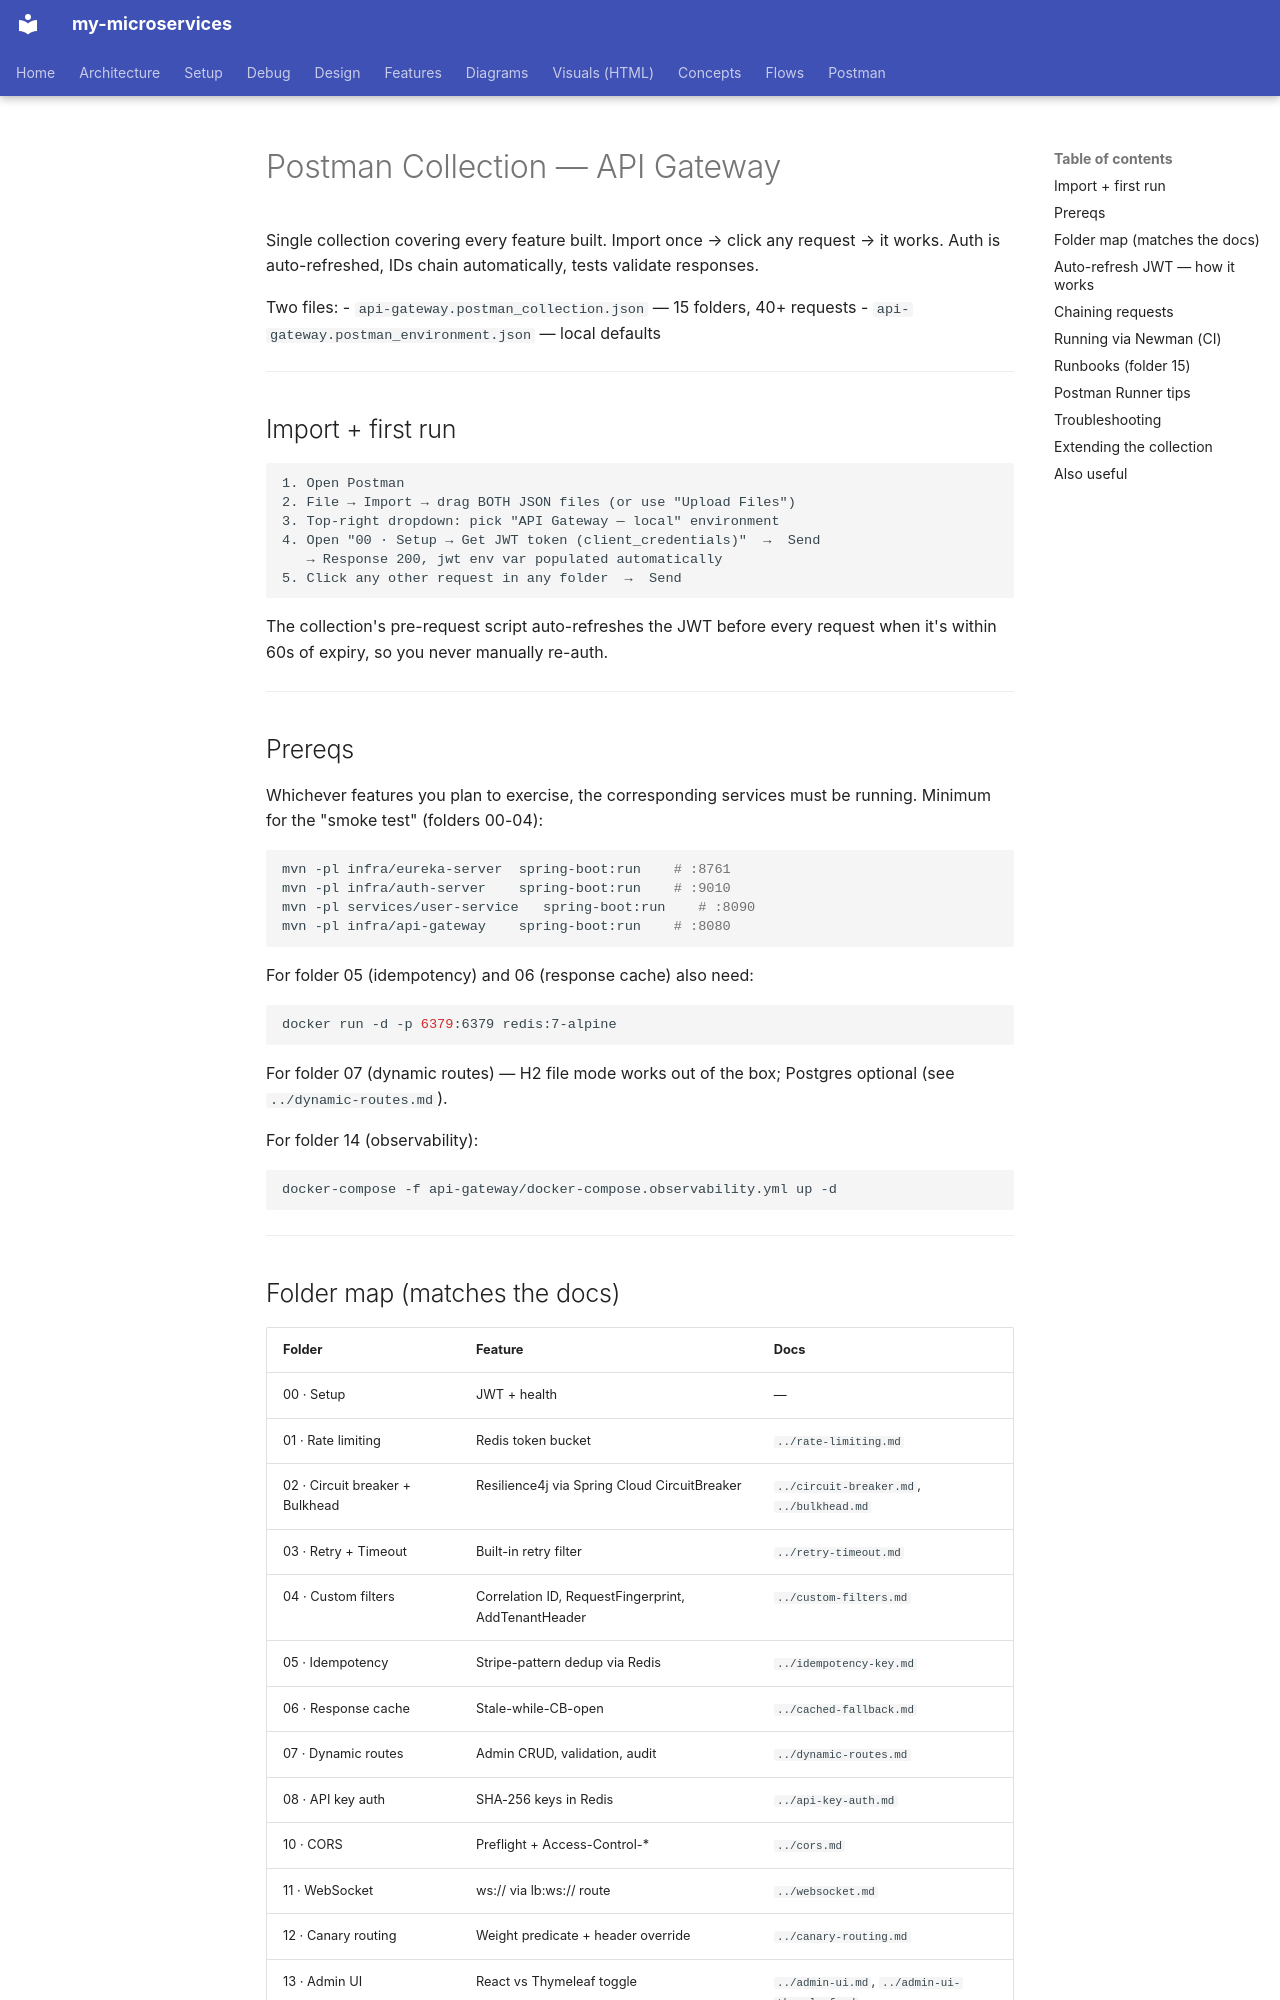

repository: bhanuonline/my-microservices · page: api-gateway/postman/index.html · generator: mkdocs

# Postman Collection — API Gateway

Single collection covering every feature built. Import once → click any
request → it works. Auth is auto-refreshed, IDs chain automatically, tests
validate responses.

Two files:
- `api-gateway.postman_collection.json` — 15 folders, 40+ requests
- `api-gateway.postman_environment.json` — local defaults

---

## Import + first run

```
1. Open Postman
2. File → Import → drag BOTH JSON files (or use "Upload Files")
3. Top-right dropdown: pick "API Gateway — local" environment
4. Open "00 · Setup → Get JWT token (client_credentials)"  →  Send
   → Response 200, jwt env var populated automatically
5. Click any other request in any folder  →  Send
```

The collection's pre-request script auto-refreshes the JWT before every
request when it's within 60s of expiry, so you never manually re-auth.

---

## Prereqs

Whichever features you plan to exercise, the corresponding services must be
running. Minimum for the "smoke test" (folders 00-04):

```bash
mvn -pl infra/eureka-server  spring-boot:run    # :8761
mvn -pl infra/auth-server    spring-boot:run    # :9010
mvn -pl services/user-service   spring-boot:run    # :8090
mvn -pl infra/api-gateway    spring-boot:run    # :8080
```

For folder 05 (idempotency) and 06 (response cache) also need:
```bash
docker run -d -p 6379:6379 redis:7-alpine
```

For folder 07 (dynamic routes) — H2 file mode works out of the box; Postgres
optional (see `../dynamic-routes.md`).

For folder 14 (observability):
```bash
docker-compose -f api-gateway/docker-compose.observability.yml up -d
```

---
